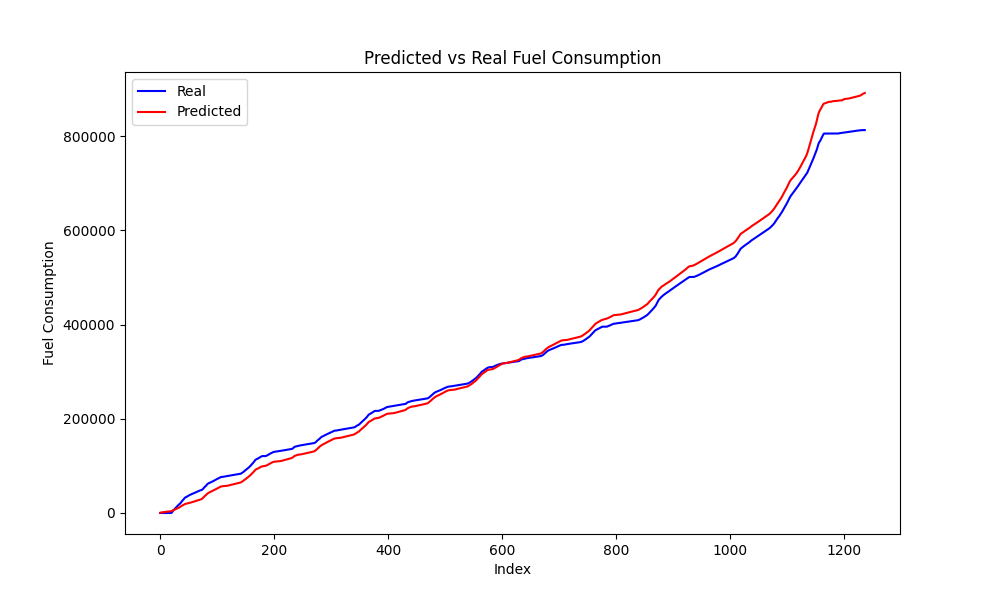

The file beside this chart, header and first rows:
Speed, Actual, Predicted, predicted_diff, actual_diff
0, 0, 417.7, 0, 0
0, 0, 844.6, 427, 0
0, 0, 1172, 327.9, 0
0, 0, 1363, 190.6, 0
0, 0, 1477, 113.6, 0
0, 0, 1593, 115.9, 0
0, 0, 1747, 154, 0
0, 0, 1933, 186.8, 0
0, 0, 2136, 202.4, 0
0, 0, 2339, 203.2, 0
0, 0, 2531, 192.4, 0
0, 0, 2704, 172.5, 0
0, 0, 2852, 148.6, 0
0, 0, 2981, 128.7, 0
0, 0, 3102, 120.9, 0
0, 0, 3227, 124.9, 0
0, 0, 3350, 122.6, 0
0, 0, 3438, 87.99, 0
0, 0, 3486, 48.09, 0
0, 28.06, 3648, 162.7, 28.06
0, 502.8, 4197, 548.2, 474.8
0, 2200, 4874, 677.3, 1697
0, 3902, 5431, 557, 1702
0, 5651, 5890, 459.4, 1749
0, 6897, 6351, 461.3, 1246
0, 8110, 6858, 506.5, 1213
0, 9224, 7369, 510.8, 1114
0, 10393, 7849, 480, 1169
0, 11649, 8349, 499.8, 1255
0, 13189, 8893, 544, 1541
0.3492, 14536, 9500, 607.1, 1347
4.707, 16069, 10159, 659.5, 1533
7.03, 17205, 10804, 644.4, 1136
7.956, 18315, 11439, 635.9, 1110
8.695, 18921, 12160, 720.5, 606.1
11, 20237, 13016, 856.4, 1317
12.78, 21615, 13895, 878.4, 1377
13.57, 23417, 14704, 809.4, 1803
13.62, 24894, 15425, 720.7, 1476
13.34, 26188, 16096, 671.3, 1294
13.28, 27605, 16771, 674.4, 1417
13.35, 28985, 17457, 686.7, 1380
13.43, 30583, 18150, 693.1, 1599
13.48, 31921, 18784, 633.9, 1338
12.4, 33029, 19239, 454.2, 1108
9.748, 33460, 19523, 284.6, 431
6.655, 34201, 19750, 226.9, 740.4
4.635, 34979, 19987, 236.7, 777.9
1.532, 35819, 20231, 243.9, 840.6
0.02655, 36562, 20503, 271.8, 743.1
0, 37271, 20805, 302.6, 708.6
0, 37842, 21155, 349.5, 571
0, 38371, 21520, 365.5, 528.8
0, 38866, 21892, 372.1, 494.7
0, 39407, 22269, 376.5, 541.8
0, 39873, 22651, 381.9, 465.9
0, 40438, 23037, 386, 564.9
0, 40951, 23429, 392.9, 512.4
0, 41481, 23821, 391.6, 530.7
0, 42008, 24212, 391.2, 527.1
... 1,178 more rows
